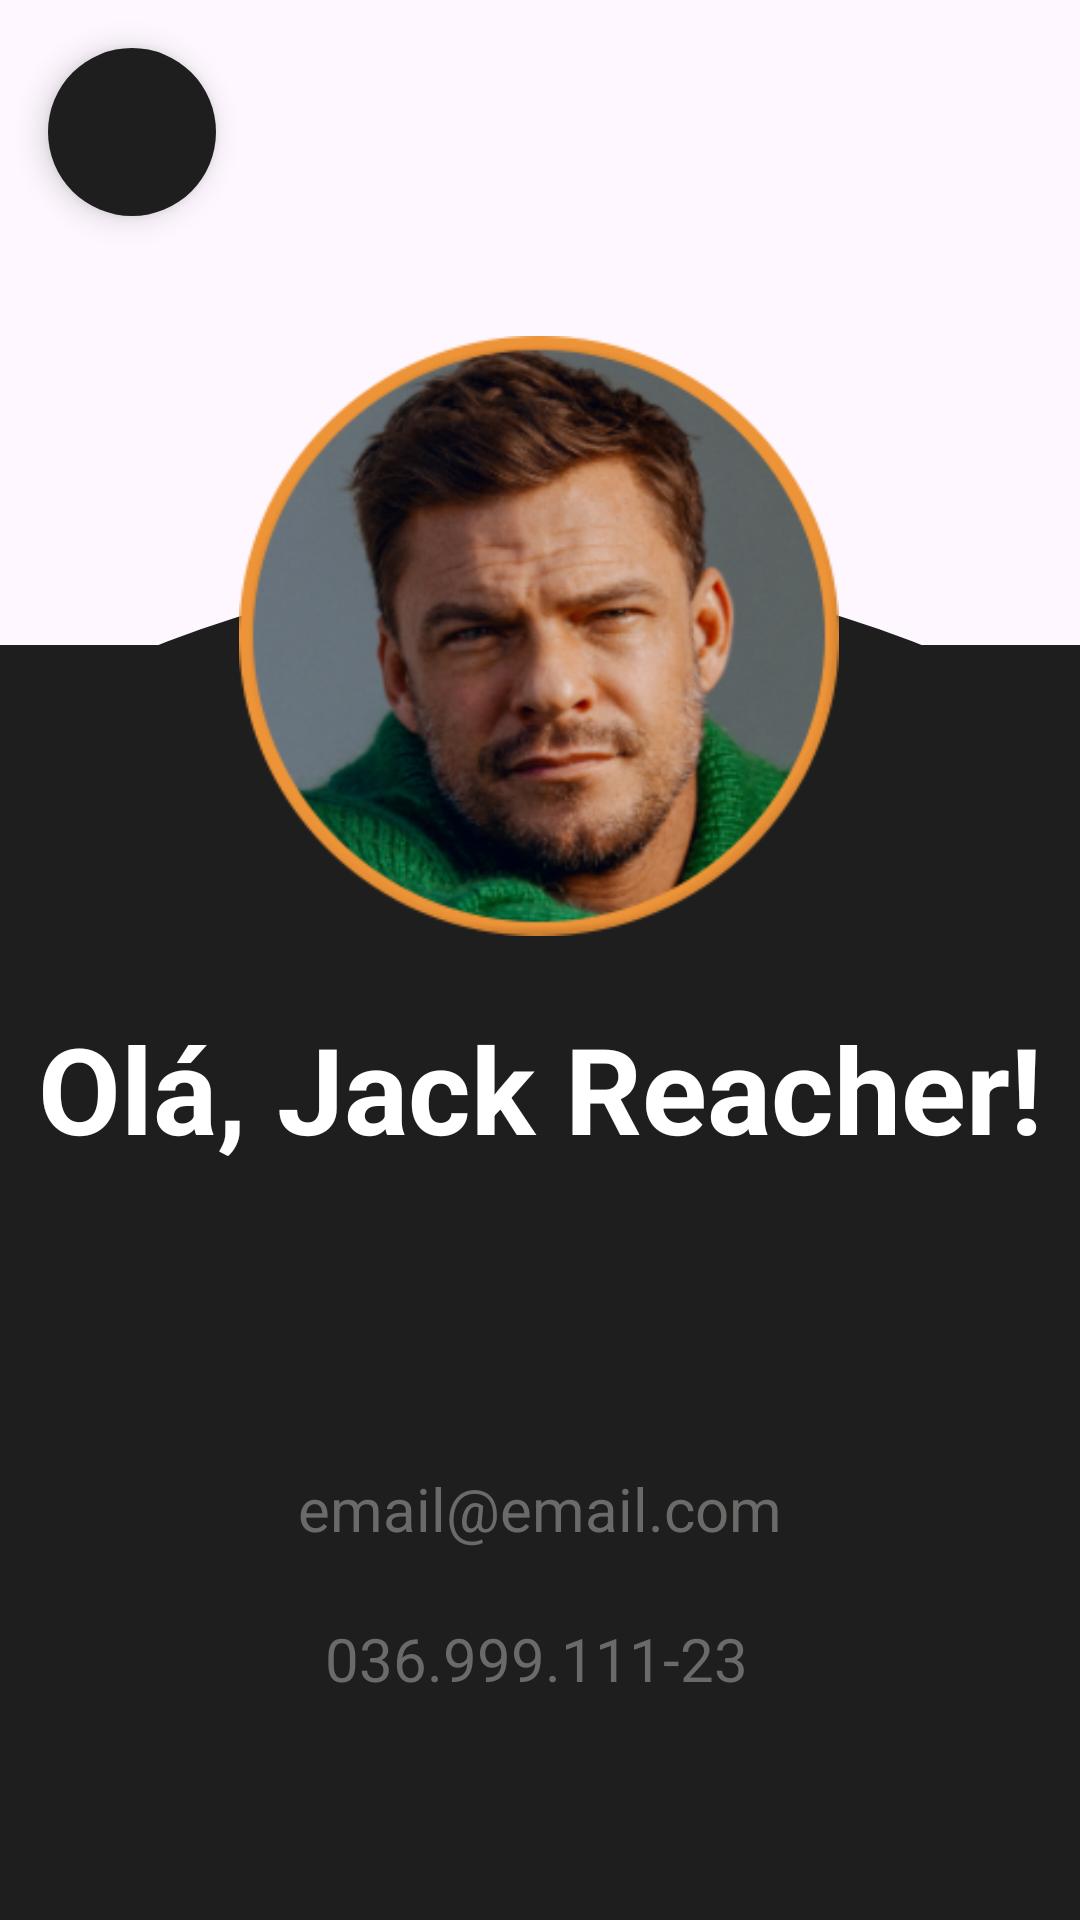

Write the Android layout XML for this screen, with the resource values it uses.
<!-- AndroidManifest.xml: application theme Theme.FitCore -->
<!-- res/layout/activity_informacoes_usuario.xml -->
<?xml version="1.0" encoding="utf-8"?>
<androidx.constraintlayout.widget.ConstraintLayout xmlns:android="http://schemas.android.com/apk/res/android"
    xmlns:app="http://schemas.android.com/apk/res-auto"
    xmlns:tools="http://schemas.android.com/tools"
    android:id="@+id/main"
    android:layout_width="match_parent"
    android:layout_height="match_parent"
    tools:context=".InformacoesUsuario">

    <ImageView
        android:id="@+id/imageView2"
        android:layout_width="match_parent"
        android:layout_height="200dp"
        android:layout_marginTop="140dp"
        android:scaleType="fitXY"
        android:scaleY="-1"
        android:src="@drawable/top_curve_preto"
        app:layout_constraintEnd_toEndOf="parent"
        app:layout_constraintHorizontal_bias="0.0"
        app:layout_constraintStart_toStartOf="parent"
        app:layout_constraintTop_toTopOf="parent" />

    <TextView
        android:id="@+id/textView3"
        android:layout_width="0dp"
        android:layout_height="550dp"
        android:background="#1F1E1E"
        android:text=""
        app:layout_constraintBottom_toBottomOf="parent"
        app:layout_constraintEnd_toEndOf="parent"
        app:layout_constraintStart_toStartOf="parent"
        app:layout_constraintTop_toBottomOf="@+id/imageView2" />

    <ImageView
        android:id="@+id/imageView4"
        android:layout_width="200dp"
        android:layout_height="200dp"
        android:layout_marginTop="112dp"
        app:layout_constraintEnd_toEndOf="parent"
        app:layout_constraintHorizontal_bias="0.497"
        app:layout_constraintStart_toStartOf="parent"
        app:layout_constraintTop_toTopOf="parent"
        app:srcCompat="@drawable/reacher" />

    <ImageButton
        android:id="@+id/botaoVoltarUsuario"
        android:layout_width="56dp"
        android:layout_height="56dp"
        android:layout_margin="16dp"
        android:layout_marginStart="16dp"
        android:layout_marginTop="16dp"
        android:background="@drawable/redondo_preto"
        android:contentDescription="Voltar"
        android:elevation="6dp"
        android:src="@drawable/ic_left"
        app:layout_constraintStart_toStartOf="parent"
        app:layout_constraintTop_toTopOf="parent"
        app:tint="#FFFFFF" />

    <TextView
        android:id="@+id/textView7"
        android:layout_width="wrap_content"
        android:layout_height="wrap_content"
        android:layout_marginTop="24dp"
        android:text="Olá, Jack Reacher!"
        android:textColor="@color/white"
        android:textSize="40dp"
        android:textStyle="bold"
        app:layout_constraintEnd_toEndOf="parent"
        app:layout_constraintHorizontal_bias="0.497"
        app:layout_constraintStart_toStartOf="parent"
        app:layout_constraintTop_toBottomOf="@+id/imageView4" />

    <TextView
        android:id="@+id/textView8"
        android:layout_width="wrap_content"
        android:layout_height="wrap_content"
        android:layout_marginTop="40dp"
        android:text="email@email.com"
        android:textColor="#6B6A69"
        android:textSize="20dp"
        app:layout_constraintEnd_toEndOf="@+id/imagemMoldura"
        app:layout_constraintStart_toStartOf="@+id/imagemMoldura"
        app:layout_constraintTop_toBottomOf="@+id/imagemMoldura" />


    <TextView
        android:id="@+id/textView9"
        android:layout_width="wrap_content"
        android:layout_height="wrap_content"
        android:layout_marginTop="12dp"
        android:text="036.999.111-23"
        android:textColor="#6B6A69"
        android:textSize="20dp"
        app:layout_constraintBottom_toBottomOf="parent"
        app:layout_constraintEnd_toEndOf="@+id/textView8"
        app:layout_constraintHorizontal_bias="0.45"
        app:layout_constraintStart_toStartOf="@+id/textView8"
        app:layout_constraintTop_toBottomOf="@+id/textView8"
        app:layout_constraintVertical_bias="0.131" />

    <FrameLayout
        android:id="@+id/imagemMoldura"
        android:layout_width="350dp"
        android:layout_height="20dp"
        android:layout_marginTop="40dp"
        android:background="@drawable/circle_border"
        android:padding="2.2dp"
        app:layout_constraintEnd_toEndOf="parent"
        app:layout_constraintHorizontal_bias="0.491"
        app:layout_constraintStart_toStartOf="parent"
        app:layout_constraintTop_toBottomOf="@+id/textView7">


    </FrameLayout>


</androidx.constraintlayout.widget.ConstraintLayout>
<!-- resources referenced by this layout -->
<resources>
  <color name="white">#FFFFFFFF</color>
  <!-- drawable reacher: png bitmap (drawable, 108933 bytes) -->
  <!-- drawable redondo_preto (drawable) -->
  <?xml version="1.0" encoding="utf-8"?>
  <shape xmlns:android="http://schemas.android.com/apk/res/android"
      android:shape="oval">
      <solid android:color="#1F1E1E"/>
  </shape>
  <!-- drawable top_curve_preto (drawable) -->
  <?xml version="1.0" encoding="utf-8"?>
  <vector xmlns:android="http://schemas.android.com/apk/res/android"
      android:width="360dp"
      android:height="100dp"
      android:viewportWidth="360"
      android:viewportHeight="100">
  
  
      <path
          android:fillColor="#1F1E1E"
          android:pathData="M0,0 L0,50 Q180,100 360,50 L360,0 Z"/>
  </vector>
  <style name="Theme.FitCore" parent="Base.Theme.FitCore" />
  <style name="Base.Theme.FitCore" parent="Theme.Material3.DayNight.NoActionBar">
          
          
      </style>
</resources>
